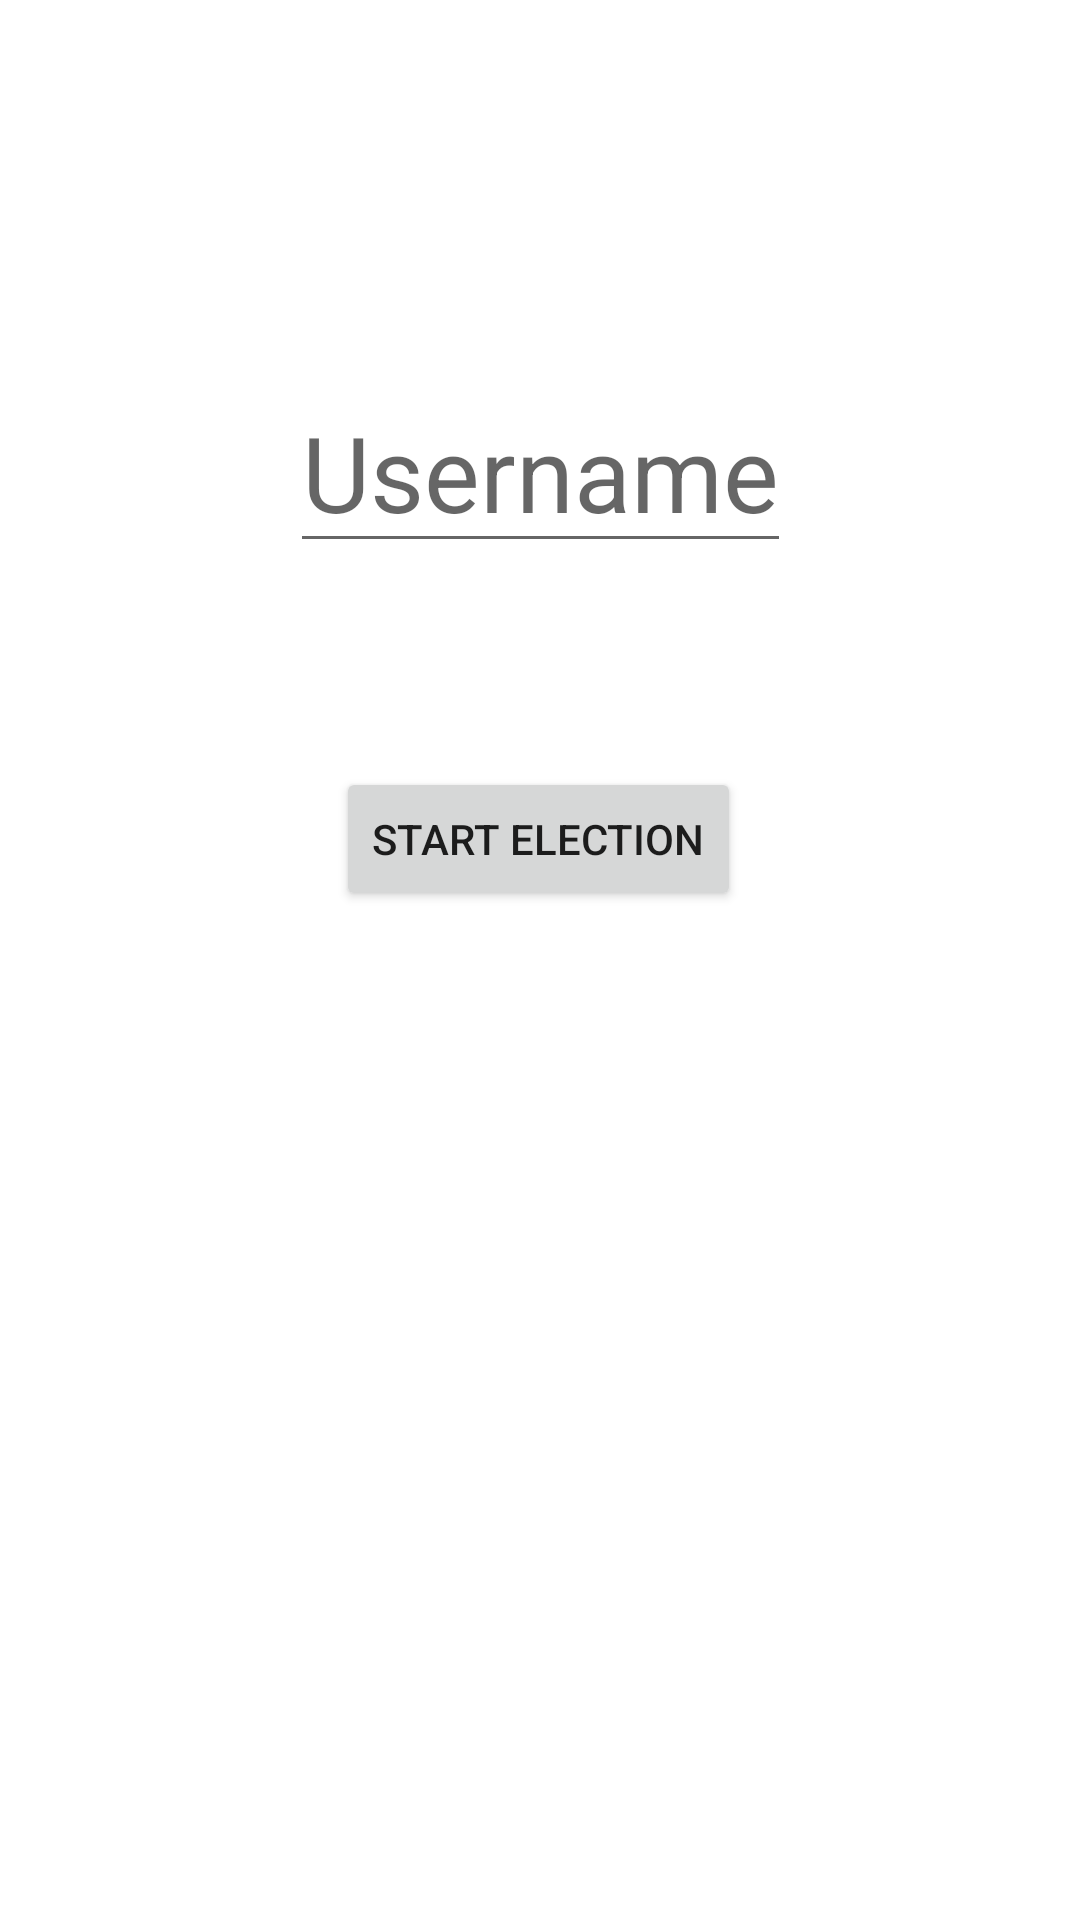

Android layout source for this screen:
<!-- AndroidManifest.xml: application theme Theme.Count_Vote -->
<!-- res/layout/activity_login_page.xml -->
<?xml version="1.0" encoding="utf-8"?>
<androidx.constraintlayout.widget.ConstraintLayout xmlns:android="http://schemas.android.com/apk/res/android"
    xmlns:app="http://schemas.android.com/apk/res-auto"
    xmlns:tools="http://schemas.android.com/tools"
    android:layout_width="match_parent"
    android:layout_height="match_parent"
    tools:context=".LoginPage">

    <EditText
        android:id="@+id/uname"
        android:layout_width="wrap_content"
        android:layout_height="wrap_content"
        android:layout_marginTop="124dp"
        android:hint="Username"
        android:textSize="35sp"
        app:layout_constraintEnd_toEndOf="parent"
        app:layout_constraintStart_toStartOf="parent"
        app:layout_constraintTop_toTopOf="parent" />

    <Button
        android:id="@+id/startElection"
        android:layout_width="wrap_content"
        android:layout_height="wrap_content"
        android:layout_marginTop="68dp"
        android:text="start Election"
        app:layout_constraintEnd_toEndOf="parent"
        app:layout_constraintHorizontal_bias="0.498"
        app:layout_constraintStart_toStartOf="parent"
        app:layout_constraintTop_toBottomOf="@+id/uname" />

    <Button
        android:id="@+id/vote"
        android:layout_width="wrap_content"
        android:layout_height="wrap_content"
        android:layout_marginStart="154dp"
        android:layout_marginLeft="154dp"
        android:layout_marginTop="81dp"
        android:layout_marginEnd="165dp"
        android:layout_marginRight="165dp"
        android:layout_marginBottom="295dp"
        android:text="Vote"
        app:layout_constraintBottom_toBottomOf="parent"
        app:layout_constraintEnd_toEndOf="parent"
        app:layout_constraintStart_toStartOf="parent"
        app:layout_constraintTop_toBottomOf="@+id/startElection" />
</androidx.constraintlayout.widget.ConstraintLayout>
<!-- resources referenced by this layout -->
<resources>
  <style name="Theme.Count_Vote" parent="Theme.MaterialComponents.DayNight.DarkActionBar">
          
          <item name="colorPrimary">@color/purple_500</item>
          <item name="colorPrimaryVariant">@color/purple_700</item>
          <item name="colorOnPrimary">@color/white</item>
          
          <item name="colorSecondary">@color/teal_200</item>
          <item name="colorSecondaryVariant">@color/teal_700</item>
          <item name="colorOnSecondary">@color/black</item>
          
          <item name="android:statusBarColor" tools:targetApi="l">?attr/colorPrimaryVariant</item>
          
      </style>
  <!-- not gathered from this repository: default colours our renderer supplied (Android Studio template values) -->
  <color name="purple_500">#FF6200EE</color>
  <color name="purple_700">#FF3700B3</color>
  <color name="teal_200">#FF03DAC5</color>
  <color name="teal_700">#FF018786</color>
  <color name="black">#FF000000</color>
  <color name="white">#FFFFFFFF</color>
</resources>
